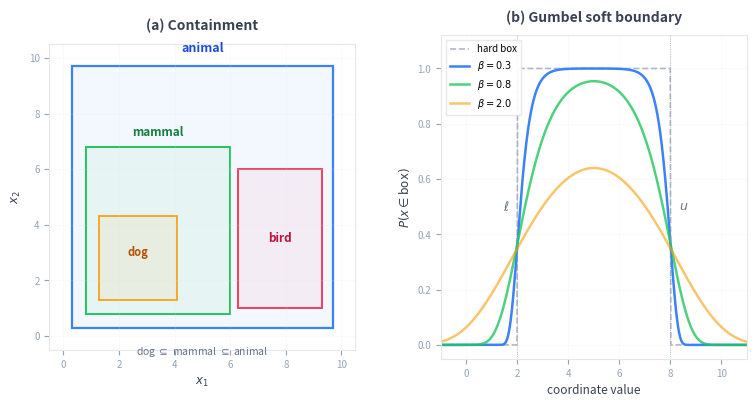

Reproduce this figure in Python. (Note: this script raises an exception after producing the figure.)
# /// script
# requires-python = ">=3.11"
# dependencies = ["matplotlib", "numpy"]
# ///
"""Generate hero concept figure for subsume README.

Two panels, each communicating one core idea:
  (a) Containment (subsumption) -- nested axis-aligned boxes
  (b) Gumbel soft boundary -- 1D membership sigmoid vs hard box

Style: distill.pub-inspired. Sharp rectangles, muted palette, minimal chrome,
one idea per panel. No rounded corners (these are axis-aligned hyperrectangles).
"""

import matplotlib
matplotlib.use("Agg")
import matplotlib.pyplot as plt
from matplotlib.patches import Rectangle
import numpy as np

# ── Color palette (muted, academic) ────────────────────────────────────
BG = "white"
GRID = "#e5e7eb"
TEXT = "#374151"
BLUE = "#3b82f6"
BLUE_DARK = "#1d4ed8"
GREEN = "#22c55e"
GREEN_DARK = "#15803d"
AMBER = "#f59e0b"
AMBER_DARK = "#b45309"
ROSE = "#f43f5e"
ROSE_DARK = "#be123c"
SLATE = "#64748b"
SLATE_LIGHT = "#94a3b8"

# ── Figure setup ───────────────────────────────────────────────────────
fig, axes = plt.subplots(1, 2, figsize=(9.0, 4.2),
                         gridspec_kw={"wspace": 0.28})
fig.patch.set_facecolor("white")

for ax in axes:
    ax.set_facecolor(BG)
    for spine in ax.spines.values():
        spine.set_color(GRID)
        spine.set_linewidth(0.8)

# ══════════════════════════════════════════════════════════════════════
# Panel (a): Containment (subsumption)
# ══════════════════════════════════════════════════════════════════════
ax = axes[0]
ax.set_xlim(-0.5, 10.5)
ax.set_ylim(-0.5, 10.5)
ax.set_aspect("equal")

# animal -- large outer box
ax.add_patch(Rectangle((0.3, 0.3), 9.4, 9.4,
    linewidth=1.6, edgecolor=BLUE, facecolor=BLUE, alpha=0.06))
ax.add_patch(Rectangle((0.3, 0.3), 9.4, 9.4,
    linewidth=1.6, edgecolor=BLUE, facecolor="none"))
ax.text(5.0, 10.1, "animal", ha="center", va="bottom", fontsize=9,
        color=BLUE_DARK, fontweight="bold")

# mammal -- medium box inside animal
ax.add_patch(Rectangle((0.8, 0.8), 5.2, 6.0,
    linewidth=1.4, edgecolor=GREEN, facecolor=GREEN, alpha=0.06))
ax.add_patch(Rectangle((0.8, 0.8), 5.2, 6.0,
    linewidth=1.4, edgecolor=GREEN, facecolor="none"))
ax.text(3.4, 7.1, "mammal", ha="center", va="bottom", fontsize=8.5,
        color=GREEN_DARK, fontweight="bold")

# dog -- small box inside mammal
ax.add_patch(Rectangle((1.3, 1.3), 2.8, 3.0,
    linewidth=1.2, edgecolor=AMBER, facecolor=AMBER, alpha=0.08))
ax.add_patch(Rectangle((1.3, 1.3), 2.8, 3.0,
    linewidth=1.2, edgecolor=AMBER, facecolor="none"))
ax.text(2.7, 3.0, "dog", ha="center", va="center", fontsize=8,
        color=AMBER_DARK, fontweight="bold")

# bird -- medium box, disjoint from mammal (birds are not mammals)
ax.add_patch(Rectangle((6.3, 1.0), 3.0, 5.0,
    linewidth=1.4, edgecolor=ROSE, facecolor=ROSE, alpha=0.06))
ax.add_patch(Rectangle((6.3, 1.0), 3.0, 5.0,
    linewidth=1.4, edgecolor=ROSE, facecolor="none"))
ax.text(7.8, 3.5, "bird", ha="center", va="center", fontsize=8.5,
        color=ROSE_DARK, fontweight="bold")

# Subsumption annotation
ax.text(5.0, -0.3, "dog $\\subseteq$ mammal $\\subseteq$ animal",
        ha="center", va="top", fontsize=7.5, color=SLATE, fontstyle="italic")

# Clean axes
ax.set_xlabel("$x_1$", fontsize=8.5, color=TEXT)
ax.set_ylabel("$x_2$", fontsize=8.5, color=TEXT)
ax.set_xticks([0, 2, 4, 6, 8, 10])
ax.set_yticks([0, 2, 4, 6, 8, 10])
ax.tick_params(labelsize=7, colors=SLATE_LIGHT)
ax.grid(True, alpha=0.3, linewidth=0.4, color=GRID)
ax.set_title("(a) Containment", fontsize=10, fontweight="bold",
             color=TEXT, pad=10)

# ══════════════════════════════════════════════════════════════════════
# Panel (b): Gumbel soft boundary (1D membership)
# ══════════════════════════════════════════════════════════════════════
ax = axes[1]

x_min, x_max = 2.0, 8.0  # box boundaries
x = np.linspace(-1, 11, 500)

# Hard box: step function
hard = np.where((x >= x_min) & (x <= x_max), 1.0, 0.0)

# Gumbel membership for several temperatures
betas = [0.3, 0.8, 2.0]
beta_colors = [BLUE, GREEN, AMBER]
beta_alphas = [1.0, 0.8, 0.6]

ax.plot(x, hard, color=SLATE, linewidth=1.2, linestyle="--",
        alpha=0.5, label="hard box")

for beta, col, alp in zip(betas, beta_colors, beta_alphas):
    # Soft box = (above lower corner) AND (below upper corner). The lower corner
    # is max-Gumbel, the upper corner min-Gumbel, so the box is symmetric: both
    # boundaries cross 1/e at the edge (Dasgupta et al. 2020).
    p_above = np.exp(-np.exp(-(x - x_min) / beta))
    p_below = np.exp(-np.exp((x - x_max) / beta))
    membership = p_above * p_below
    ax.plot(x, membership, color=col, linewidth=1.8, alpha=alp,
            label=f"$\\beta = {beta}$")

# Mark box boundaries
for bnd in [x_min, x_max]:
    ax.axvline(x=bnd, color=SLATE_LIGHT, linewidth=0.6, linestyle=":")

# Boundary labels (above the curve, at the boundary)
ax.annotate("$\\ell$", xy=(x_min, 0.5), fontsize=9, color=SLATE,
            ha="right", va="center",
            xytext=(-6, 0), textcoords="offset points")
ax.annotate("$u$", xy=(x_max, 0.5), fontsize=9, color=SLATE,
            ha="left", va="center",
            xytext=(6, 0), textcoords="offset points")

ax.set_xlabel("coordinate value", fontsize=8.5, color=TEXT)
ax.set_ylabel("$P(x \\in \\mathrm{box})$", fontsize=8.5, color=TEXT)
ax.set_xlim(-1, 11)
ax.set_ylim(-0.05, 1.12)
ax.set_xticks([0, 2, 4, 6, 8, 10])
ax.tick_params(labelsize=7, colors=SLATE_LIGHT)
ax.legend(fontsize=7, loc="upper left", frameon=True, fancybox=False,
          edgecolor=GRID, framealpha=0.9)
ax.grid(True, alpha=0.3, linewidth=0.4, color=GRID)
ax.set_title("(b) Gumbel soft boundary", fontsize=10, fontweight="bold",
             color=TEXT, pad=10)

# ── Save ───────────────────────────────────────────────────────────────
fig.savefig("/Users/arc/Documents/dev/subsume/docs/box_concepts.png",
            dpi=180, bbox_inches="tight", facecolor="white")
print("Saved subsume/docs/box_concepts.png")
